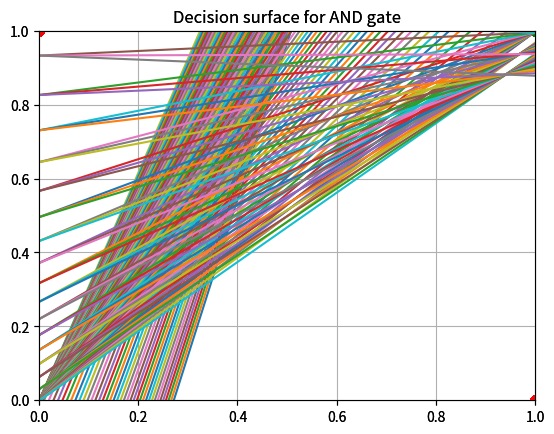

This figure's Python source:
import random
import time

import numpy as np
import matplotlib.pyplot as plt


# Helper function. Activation function.
def step_function(value):
    return 1 if value > 0 else 0


# Trains the network.
def train(data, results):
    N, n = data.shape
    learning_rate = 0.01
    weights = np.random.randn(n, 1)

    fig = plt.figure()
    plt.title('Decision surface for AND gate')
    ax = fig.add_subplot(111)
    ax.scatter(0, 0, c='r')
    ax.scatter(0, 1, c='r')
    ax.scatter(1, 0, c='r')
    ax.scatter(1, 1, c='g')
    Xs = np.linspace(0, 1, 50)

    # w2 * x2 + w1 * x1 + bias = node input
    # from this we can obtain the building blocks for our line: the slope and the intersection with the y-axis

    # w2 * x2 + w1 * x1 = -b
    # w1 * x1 + b = - w2 * x2
    # x2 = -(w1/w2) * x1 - (b/w2)

    # w1 = weights[0]
    # w2 = weights[1]
    # b = weights[2]

    point_1 = - weights[2] / weights[1]  # if x = 0
    point_2 = - weights[2] / weights[0]  # if y = 0
    m = - point_1 / point_2
    intercept = point_1

    y = (m * Xs) + intercept
    line, = plt.plot(Xs, y)

    plt.xlim((0, 1))
    plt.ylim((0, 1))
    plt.grid(True)
    plt.show()

    error = 1
    error_rate = 0.000001
    while error > error_rate:
        error = 0

        for i in range(N):
            first_neuron = step_function(np.dot(data[i], weights))
            iter_error1 = results[i] - first_neuron
            weights += learning_rate * iter_error1 * data[i].reshape(n, 1)
            error += iter_error1 ** 2

        ax.scatter(0, 0, c='r')
        ax.scatter(0, 1, c='r')
        ax.scatter(1, 0, c='r')
        ax.scatter(1, 1, c='g')
        plt.xlim((0, 1))
        plt.ylim((0, 1))
        plt.title('Decision surface for AND gate')
        plt.grid(True)

        point_1 = - weights[2] / weights[1]
        point_2 = - weights[2] / weights[0]
        m = - point_1 / point_2
        intercept = point_1

        y = (m * Xs) + intercept
        plt.plot(Xs, y)
        plt.show()

    return np.array(weights)


# Evaluates the network.
def evaluate(data, weights, results):
    N, n = data.shape

    for i in range(N):
        first_neuron = step_function(np.dot(data[i], weights))

        if np.array_equal(results[i], first_neuron):
            print(data[i], "recognised as", first_neuron)


# Main
def main():
    data = np.array([[0, 1, 1], [0, 0, 1], [1, 0, 1], [1, 1, 1]])
    results = np.array([0, 0, 0, 1])

    # Training our network
    weights = train(data, results)

    # Recognising test dataset
    evaluate(data, weights, results)


if __name__ == '__main__':
    main()